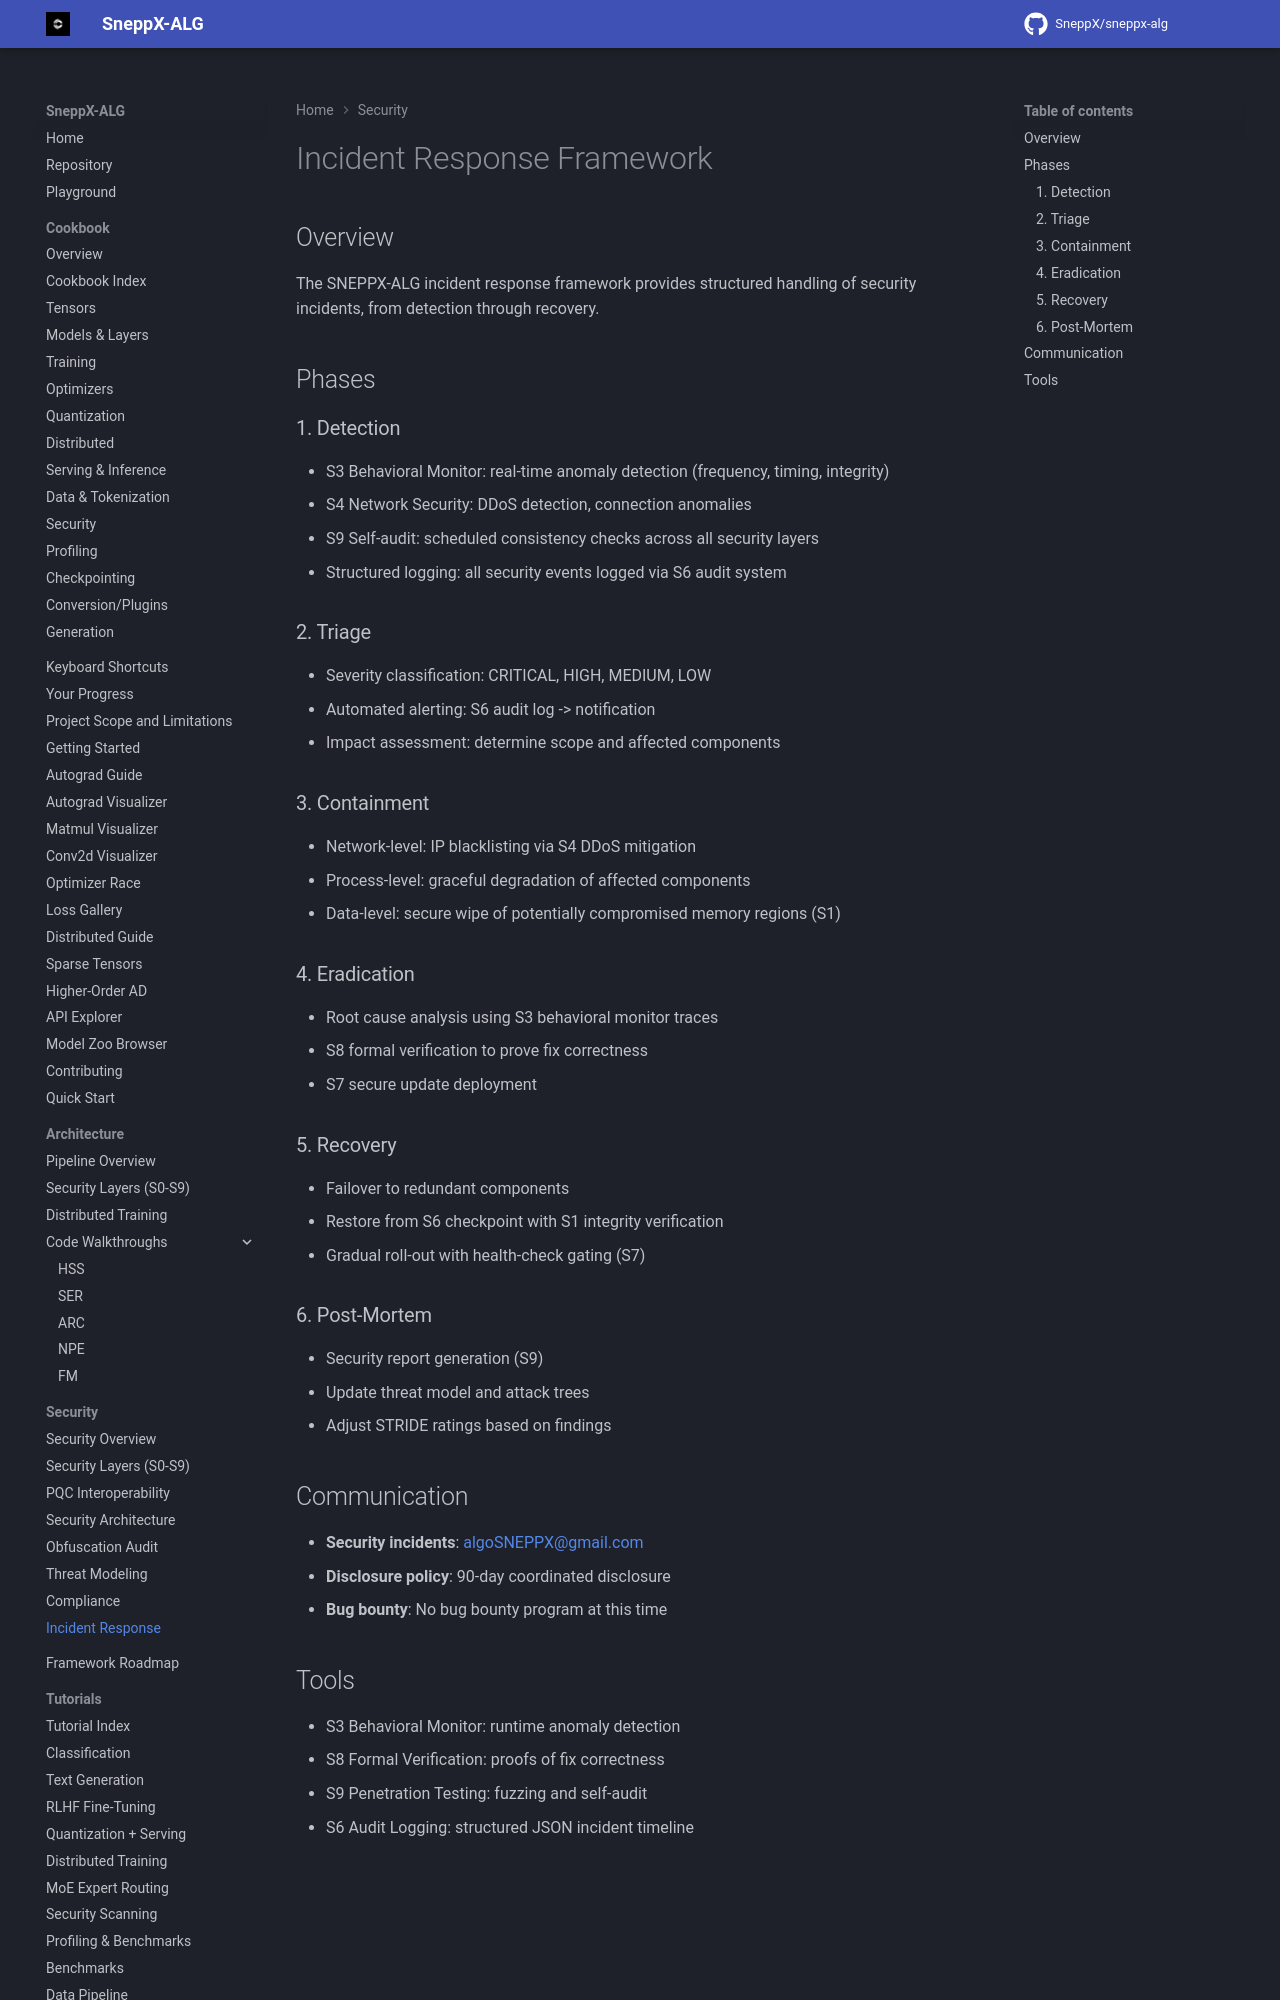

repository: SneppX/sneppx-alg · page: 1.5.2/incident_response/ir_framework_overview/index.html · generator: mkdocs

---
description: "SneppX-ALG incident response framework: how security issues are detected, triaged, fixed and disclosed."
---

# Incident Response Framework

## Overview

The SNEPPX-ALG incident response framework provides structured handling of security incidents, from detection through recovery.

## Phases

### 1. Detection

- S3 Behavioral Monitor: real-time anomaly detection (frequency, timing, integrity)
- S4 Network Security: DDoS detection, connection anomalies
- S9 Self-audit: scheduled consistency checks across all security layers
- Structured logging: all security events logged via S6 audit system

### 2. Triage

- Severity classification: CRITICAL, HIGH, MEDIUM, LOW
- Automated alerting: S6 audit log -> notification
- Impact assessment: determine scope and affected components
